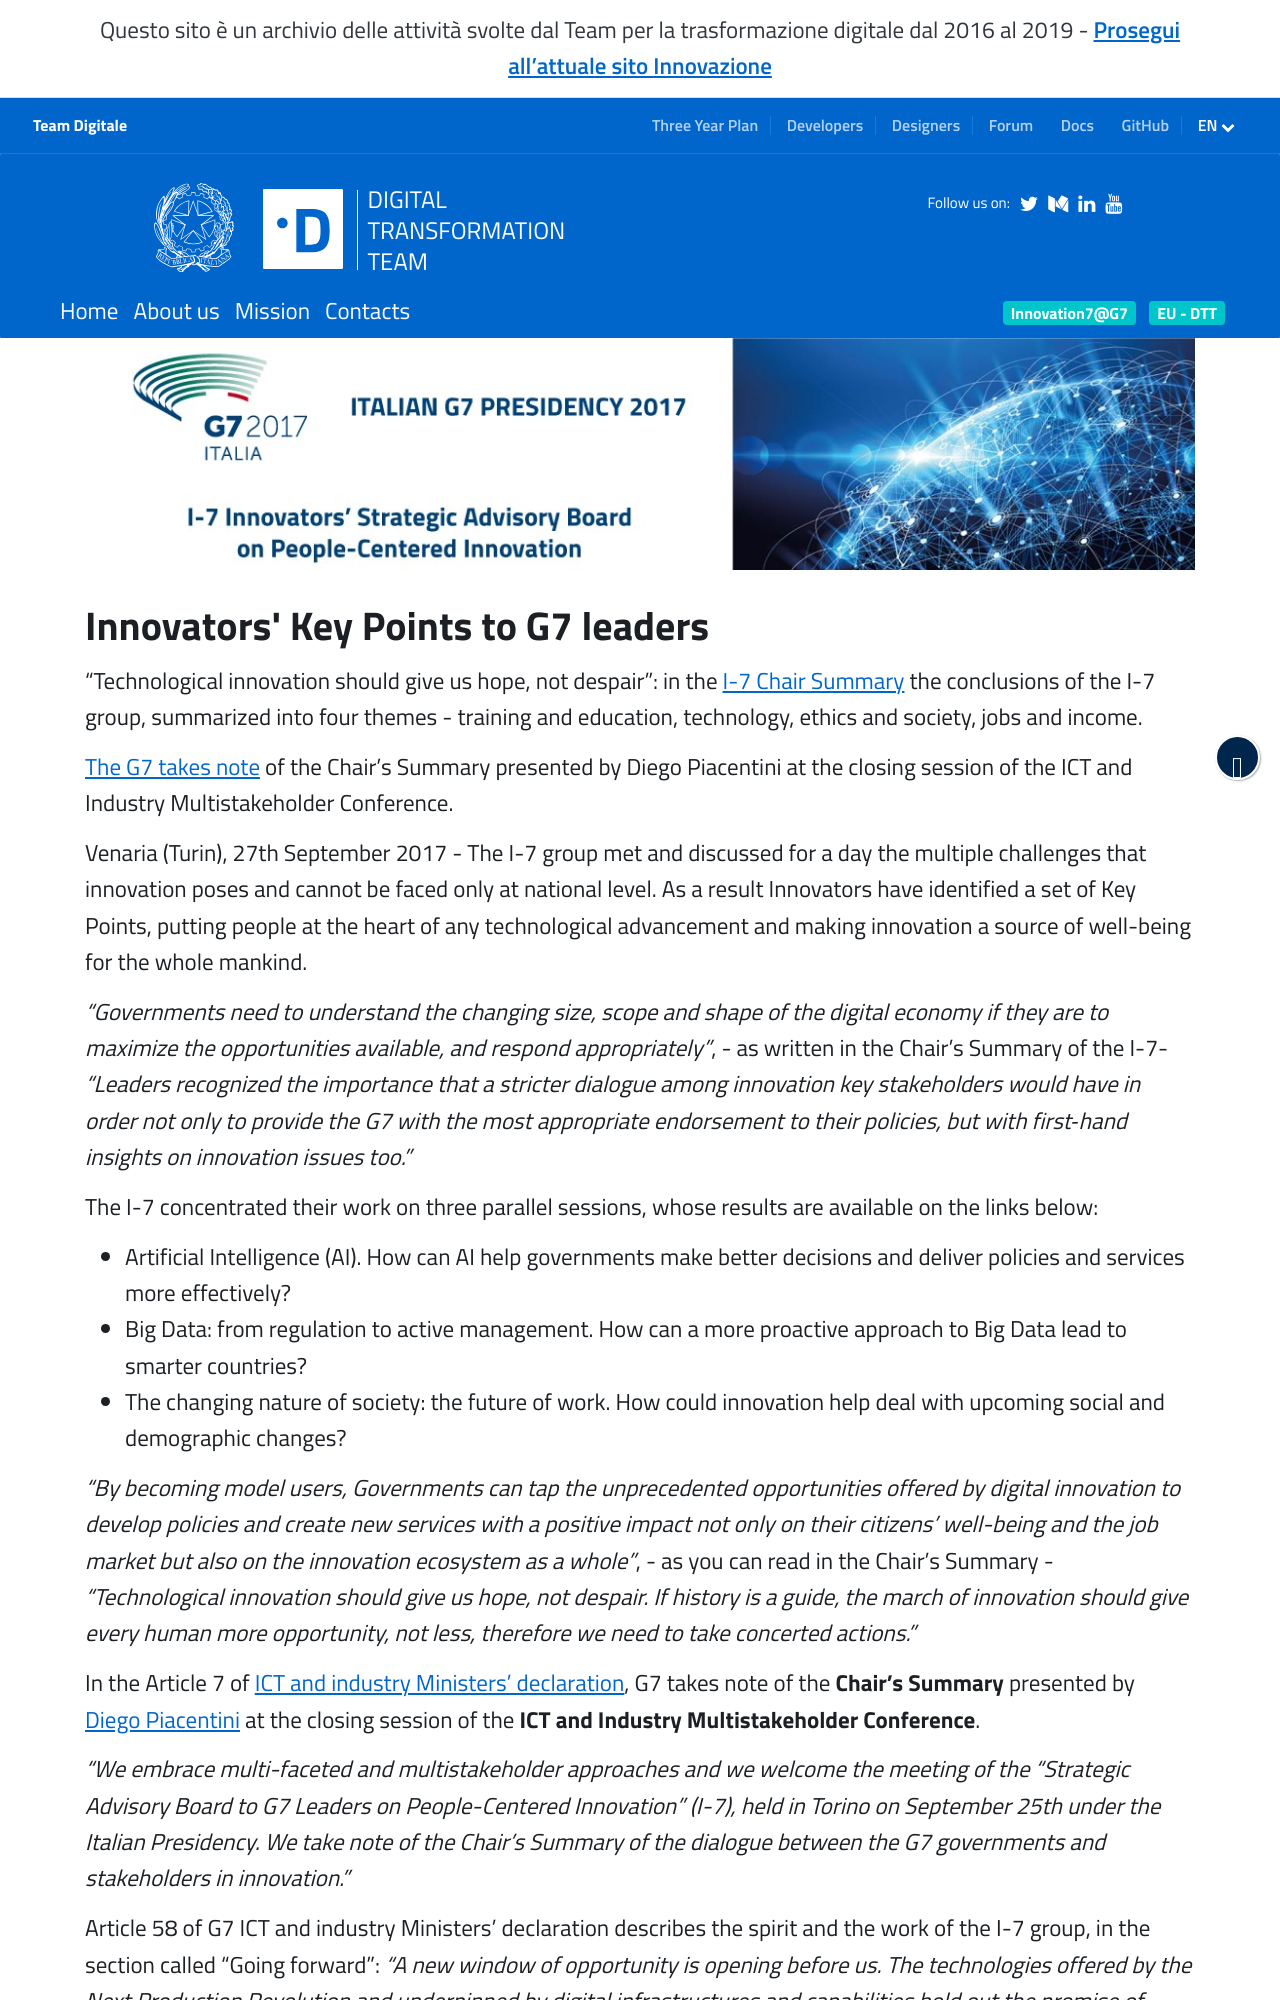

repository: teamdigitale/teamdigitale.governo.it · page: en/i-7-innovators-key-points-to-g7-leaders.html · generator: jekyll

---
title: Innovators' Key Points to G7 leaders
lang: en
ref: i-7-innovators-key-points-to-g7-leaders
layout: default
---

<a name="i7"></a>
<img class="img-responsive" src="/images/i7/i7-header.jpg" title="G7 / I-7" alt="I7 header" />

<h2> Innovators' Key Points to G7 leaders</h2>


“Technological innovation should give us hope, not despair”: in the <a href="http://www.g7italy.it/sites/default/files/documents/I-7%20Chair%20Summary.pdf">I-7 Chair Summary</a> the conclusions of the I-7 group, summarized into four themes - training and education, technology, ethics and society, jobs and income.<br />


<a href="http://www.g7italy.it/sites/default/files/documents/G7_ICT_and_Industruy_Ministers%27_Declaration_2017.pdf">The G7 takes note</a> of the Chair’s Summary presented by Diego Piacentini at the closing session of the ICT and Industry Multistakeholder Conference.


Venaria (Turin), 27th September 2017 - The I-7 group met and discussed for a day the multiple challenges that innovation poses and cannot be faced only at national level. As a result Innovators have identified a set of Key Points, putting people at the heart of any technological advancement and making innovation a source of well-being for the whole mankind.

*“Governments need to understand the changing size, scope and shape of the digital economy if they are to maximize the opportunities available, and respond appropriately”*, - as written in the Chair’s Summary of the I-7- *“Leaders recognized the importance that a stricter dialogue among innovation key  stakeholders would have in order not only to provide the G7 with the most appropriate endorsement to their policies, but with first‐hand  insights on innovation  issues too.”*

The I-7 concentrated their work on three parallel sessions, whose results are available on the links below: 
<ul>
	<li>Artificial Intelligence (AI). How can AI help governments make better decisions and deliver policies and services more effectively? </li>
	<li>Big Data: from regulation to active management. How can a more proactive approach to Big Data lead to smarter countries?</li>
	<li>The changing nature of society: the future of work. How could innovation help deal with upcoming social and demographic changes?</li>
</ul>




*“By becoming model users, Governments can tap the unprecedented opportunities offered by digital innovation to develop policies and create new services with a positive impact not only on their citizens’ well-being and the job market but also on the innovation ecosystem as a whole”*, - as you can read in the Chair’s Summary - *“Technological innovation should give us hope, not despair. If history is a guide, the march of innovation should give every human more opportunity, not less, therefore we need to take concerted actions.”*  

In the Article 7 of [ICT and industry Ministers’ declaration](http://www.g7italy.it/sites/default/files/documents/G7_ICT_and_Industruy_Ministers%27_Declaration_2017.pdf), G7 takes note of the **Chair’s Summary** presented by [Diego Piacentini](https://teamdigitale.governo.it/en/i7/people/diego-piacentini.htm) at the closing session of the **ICT and Industry Multistakeholder Conference**.

*“We embrace multi-faceted and multistakeholder approaches and we welcome the meeting of the “Strategic Advisory Board to G7 Leaders on People-Centered Innovation” (I-7), held in Torino on September 25th under the Italian Presidency. We take note of the Chair’s Summary of the dialogue between the G7 governments and stakeholders in innovation.”*
